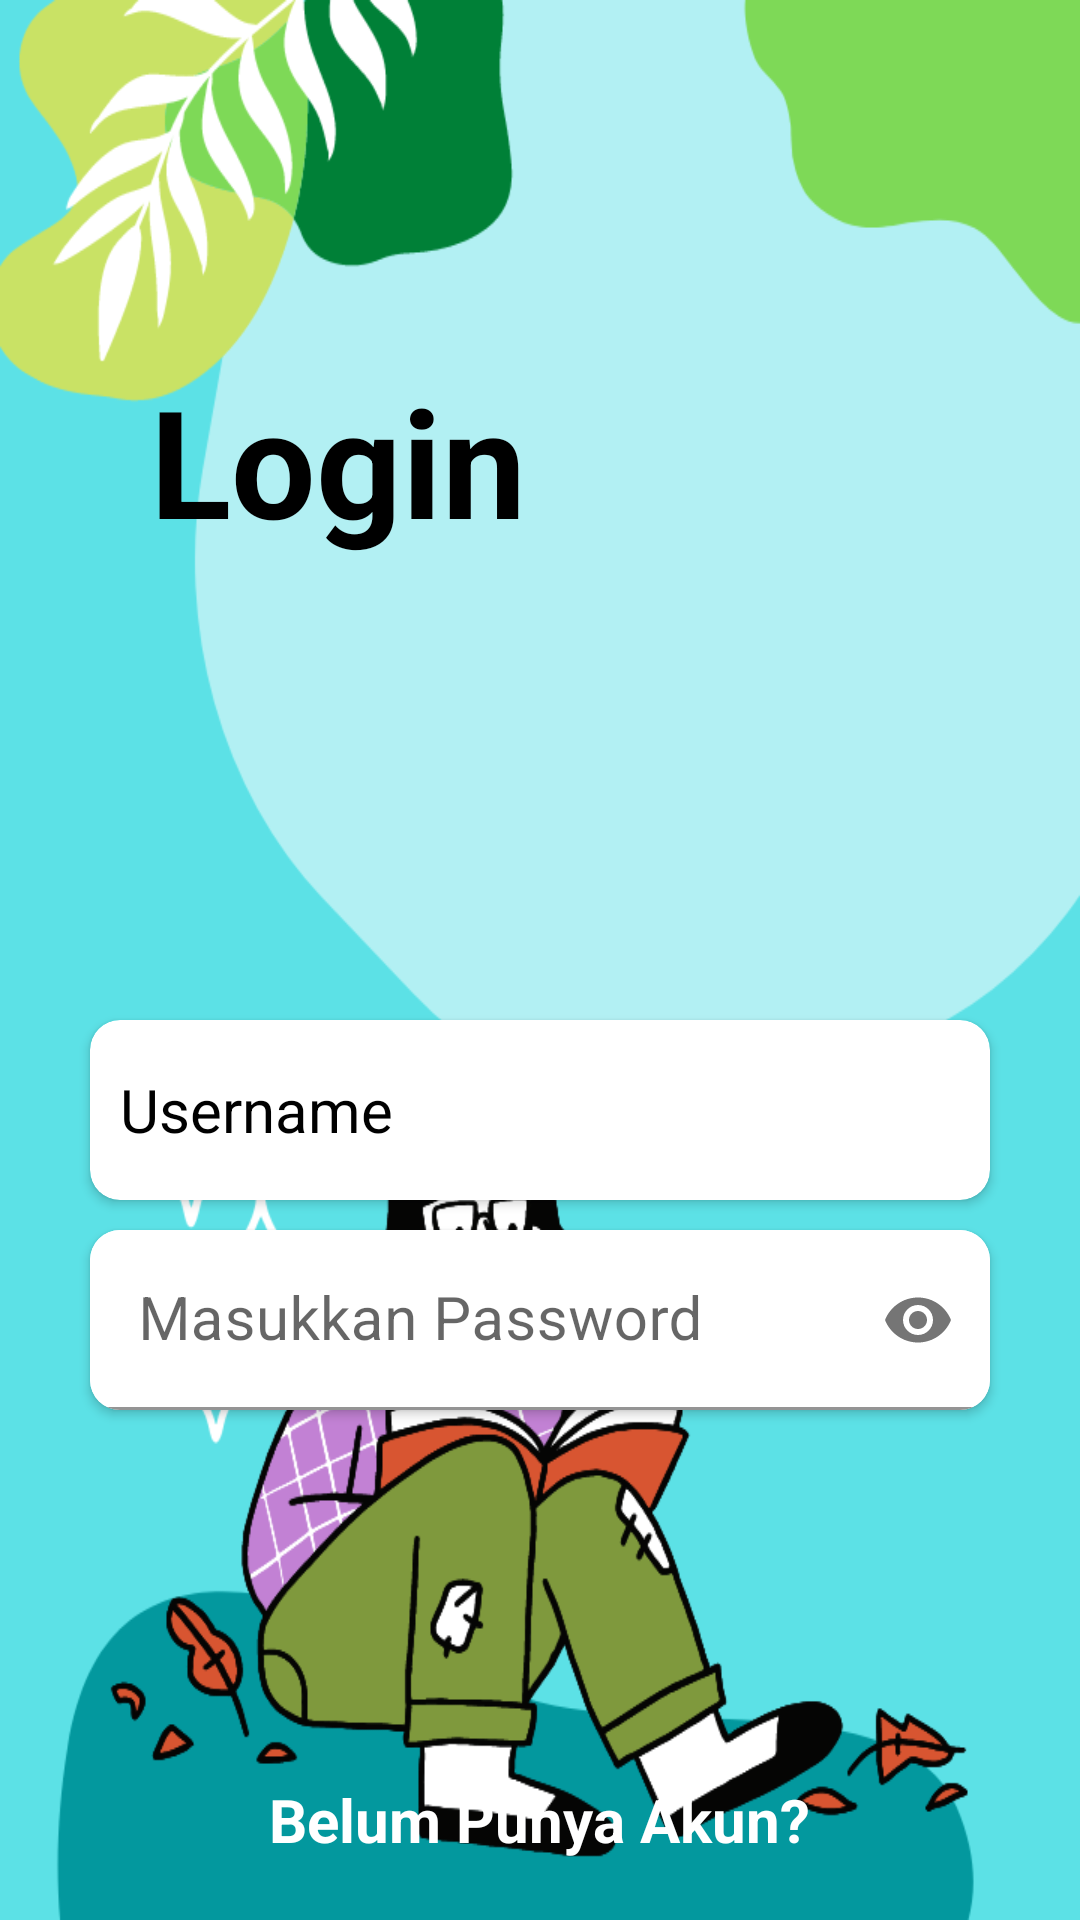

Reconstruct the res/layout file that produces this screen, plus the resources it refers to.
<!-- AndroidManifest.xml: application theme Theme.Chapter7Note -->
<!-- res/layout/fragment_login.xml -->
<?xml version="1.0" encoding="utf-8"?>
<LinearLayout xmlns:android="http://schemas.android.com/apk/res/android"
    xmlns:app="http://schemas.android.com/apk/res-auto"
    xmlns:tools="http://schemas.android.com/tools"
    android:layout_width="match_parent"
    android:layout_height="match_parent"
    android:orientation="vertical"
    android:background="@drawable/backgroundbuku"
    tools:context=".view.LoginFragment">

    <RelativeLayout
        android:layout_width="match_parent"
        android:layout_height="match_parent"
        android:layout_margin="20dp">

        <TextView
            android:layout_width="wrap_content"
            android:layout_height="wrap_content"
            android:layout_marginStart="30dp"
            android:layout_marginTop="100dp"
            android:text="Login"
            android:textColor="@color/black"
            android:textSize="50sp"
            android:textStyle="bold" />

        <androidx.cardview.widget.CardView
            android:layout_width="300dp"
            android:layout_height="60dp"
            android:layout_centerHorizontal="true"
            android:layout_marginTop="320dp"
            android:id="@+id/card1"
            app:cardCornerRadius="10dp">
            <EditText
                android:layout_width="match_parent"
                android:padding="10dp"
                android:layout_height="match_parent"
                android:hint="Username"
                android:id="@+id/editUsername"
                android:textColor="@color/black"
                android:textColorHint="@color/black"
                android:background="@null"
                android:textSize="20sp"
                android:inputType="text"
                android:autofillHints="" />
        </androidx.cardview.widget.CardView>
        <androidx.cardview.widget.CardView
            android:layout_width="300dp"
            android:layout_height="60dp"
            android:layout_below="@id/card1"
            android:layout_centerHorizontal="true"
            android:layout_marginTop="10dp"
            android:id="@+id/card3"
            app:cardCornerRadius="10dp">

            <com.google.android.material.textfield.TextInputLayout
                android:layout_gravity="center_horizontal"
                app:passwordToggleEnabled="true"
                app:boxBackgroundColor="@color/white"
                android:layout_width="match_parent"
                android:layout_height="match_parent">

            <EditText


                android:hint="Masukkan Password"
                android:textSize="20sp"
                android:layout_gravity="center_horizontal"
                android:id="@+id/editPassword"
                android:inputType="textPassword"
                android:padding="10dp"
                android:background="@null"
                android:textColor="@color/black"
                app:passwordToggleEnabled="true"
                android:layout_width="match_parent"
                android:layout_height="match_parent">
            </EditText>
            </com.google.android.material.textfield.TextInputLayout>



        </androidx.cardview.widget.CardView>


        <Button
            android:id="@+id/btnLogin"
            android:layout_width="match_parent"
            android:layout_height="55dp"
            android:layout_below="@id/card3"
            android:layout_marginTop="220dp"
            android:text="Login"
            android:textAllCaps="false"
            android:textSize="20sp" />

        <TextView
            android:id="@+id/txtBlmPunyaAkun"
            android:layout_width="wrap_content"
            android:layout_height="wrap_content"
            android:layout_alignParentBottom="true"
            android:layout_centerHorizontal="true"
            android:text="Belum Punya Akun?"
            android:textColor="@color/white"
            android:textSize="20sp"
            android:textStyle="bold" />




    </RelativeLayout>




</LinearLayout>
<!-- resources referenced by this layout -->
<resources>
  <!-- drawable backgroundbuku: png bitmap (drawable, 101520 bytes) -->
  <style name="Theme.Chapter7Note" parent="Theme.MaterialComponents.DayNight.DarkActionBar">
          
          <item name="colorPrimary">@color/purple_500</item>
          <item name="colorPrimaryVariant">@color/purple_700</item>
          <item name="colorOnPrimary">@color/white</item>
          
          <item name="colorSecondary">@color/teal_200</item>
          <item name="colorSecondaryVariant">@color/teal_700</item>
          <item name="colorOnSecondary">@color/black</item>
          
          <item name="android:statusBarColor" tools:targetApi="l">?attr/colorPrimaryVariant</item>
          
          <item name="windowActionBar">false</item>
          <item name="windowNoTitle">true</item>
      </style>
  <!-- not gathered from this repository: default colours our renderer supplied (Android Studio template values) -->
  <color name="purple_500">#FF6200EE</color>
  <color name="purple_700">#FF3700B3</color>
  <color name="teal_200">#FF03DAC5</color>
  <color name="teal_700">#FF018786</color>
  <color name="black">#FF000000</color>
  <color name="white">#FFFFFFFF</color>
</resources>
